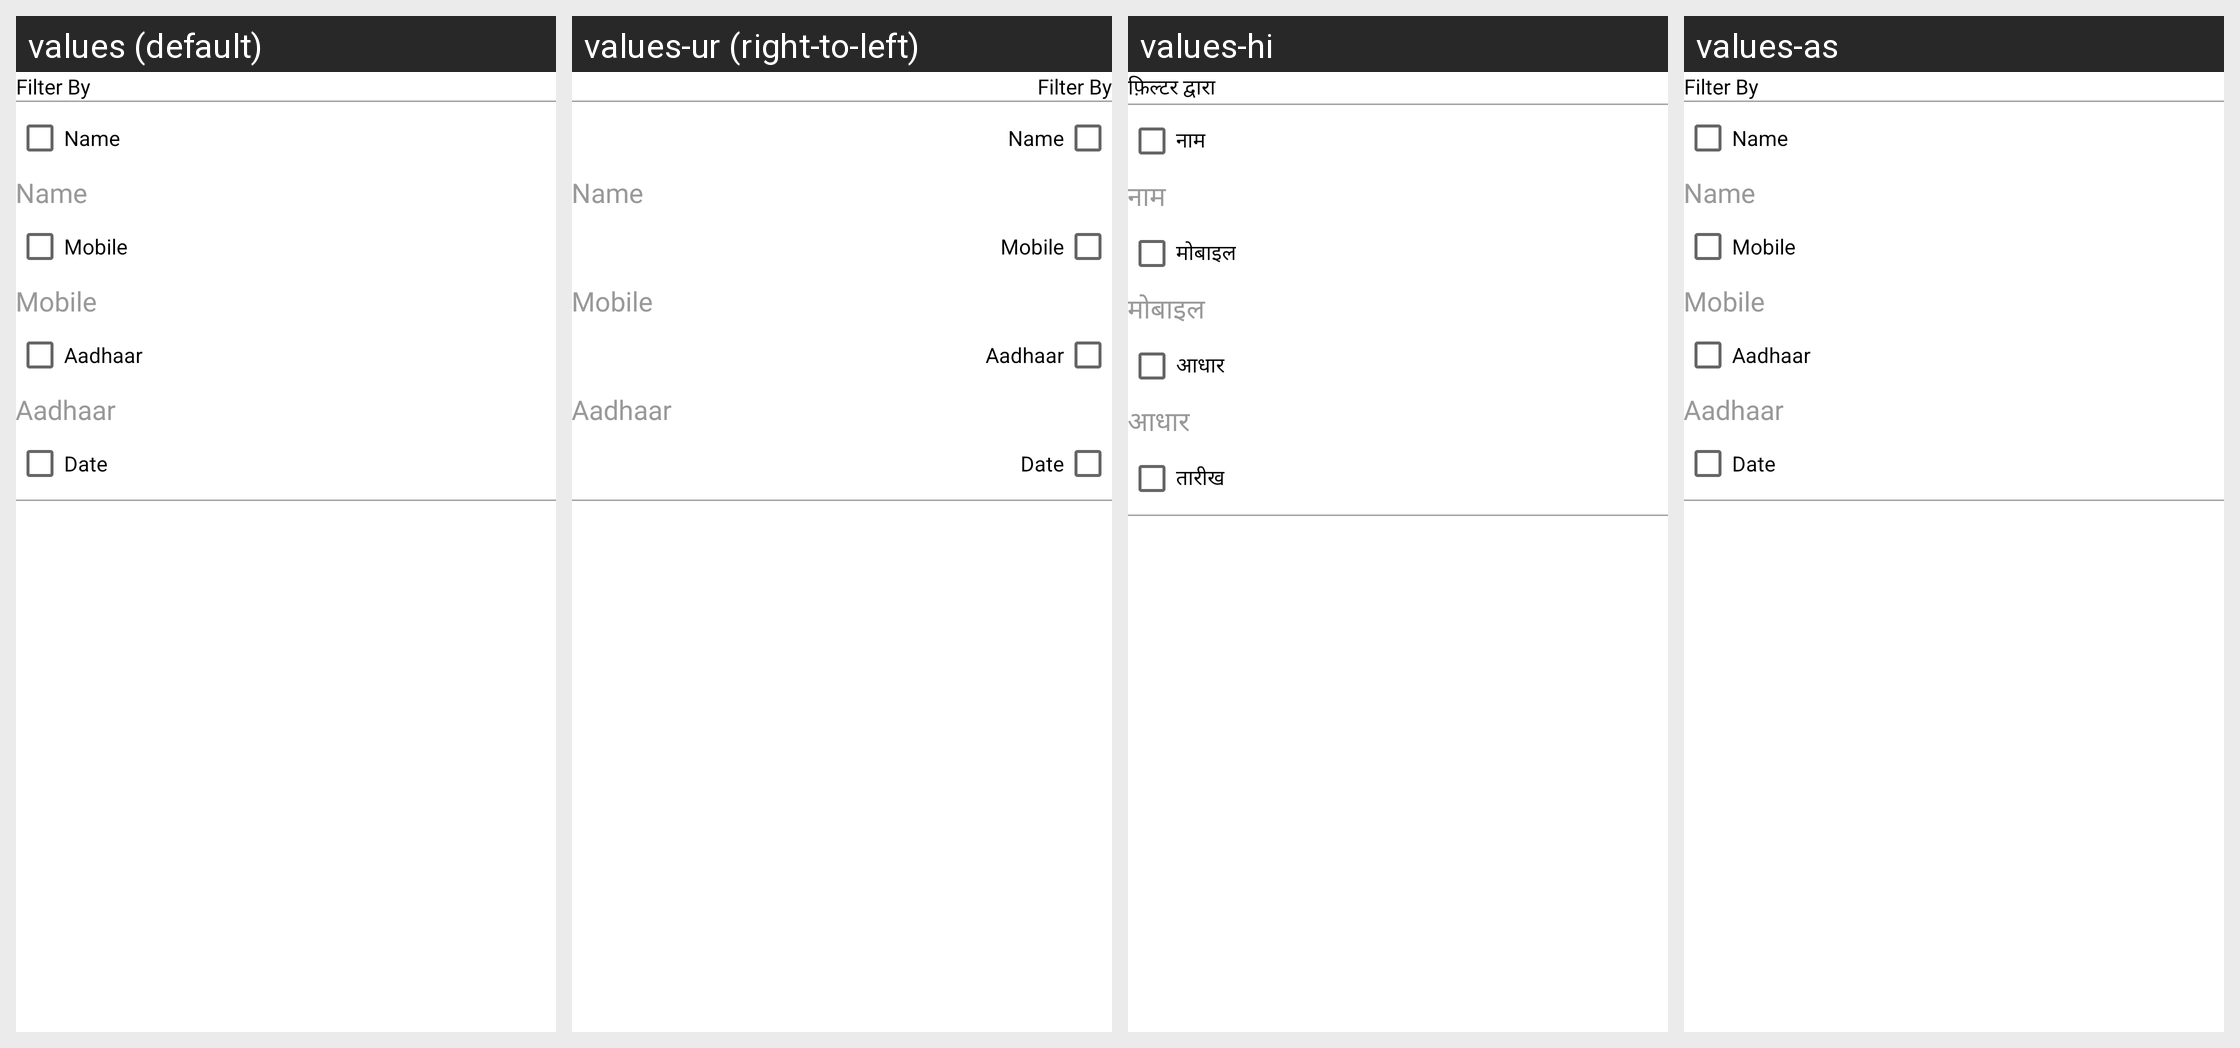

Locale-by-locale string values for the Android screen shown in this grid:
Android screen res/layout/dialog_filter.xml rendered under 4 locales, left to right: values (default), values-ur (right-to-left), values-hi, values-as. Device: Nexus 5 (rendered at 1080×1920; each locale shown at half size, 540×960, under a caption strip naming it); theme Theme.FoodBucket.
Other locales in the repository, not shown: values-bn, values-gu, values-kn, values-ml, values-mr, values-pa, values-ta, values-te.
Strings drawn on this screen, with the default value and each locale's value (text and hints the layout hard-codes, and strings that could not be matched under every locale, appear in the picture but are not listed):

filter_by
  values: Filter By
  values-ur: Filter By  [not translated; the default value is used]
  values-hi: फ़िल्टर द्वारा
  values-as: Filter By  [not translated; the default value is used]

name_filter
  values: Name
  values-ur: Name  [not translated; the default value is used]
  values-hi: नाम
  values-as: Name  [not translated; the default value is used]

mobile_filter
  values: Mobile
  values-ur: Mobile  [not translated; the default value is used]
  values-hi: मोबाइल
  values-as: Mobile  [not translated; the default value is used]

aadhaar_filter
  values: Aadhaar
  values-ur: Aadhaar  [not translated; the default value is used]
  values-hi: आधार
  values-as: Aadhaar  [not translated; the default value is used]

date_filter
  values: Date
  values-ur: Date  [not translated; the default value is used]
  values-hi: तारीख
  values-as: Date  [not translated; the default value is used]
